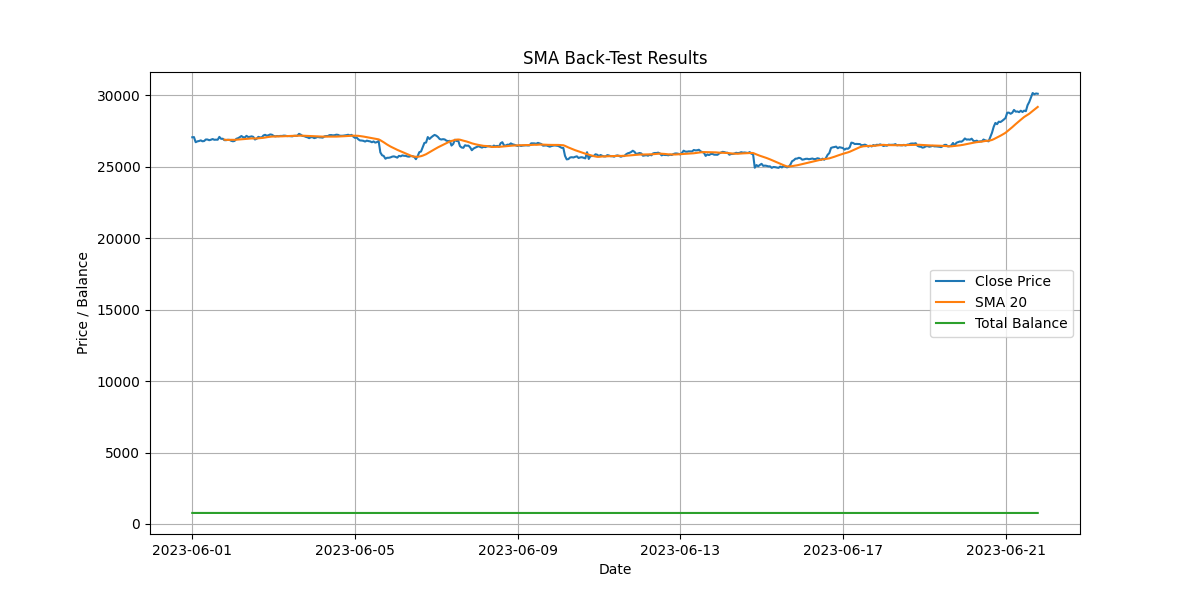

The table this chart was drawn from, first rows:
timestamp, open, high, low, close, volume, sma_20, signal, balance_usdt, balance_btc, total_balance
2023-06-01 00:00:00, 27210, 27350, 27023, 27066, 2773, , 0, 500.0, 0.01, 770.7
2023-06-01 01:00:00, 27066, 27165, 27060, 27079, 1785, , 0, 500.0, 0.01, 770.8
2023-06-01 02:00:00, 27079, 27114, 26640, 26719, 3775, , 0, 500.0, 0.01, 767.2
2023-06-01 03:00:00, 26719, 26839, 26605, 26780, 2880, , 0, 500.0, 0.01, 767.8
2023-06-01 04:00:00, 26780, 26823, 26746, 26804, 1224, , 0, 500.0, 0.01, 768
2023-06-01 05:00:00, 26804, 26864, 26785, 26849, 786.7, , 0, 500.0, 0.01, 768.5
2023-06-01 06:00:00, 26849, 26884, 26778, 26785, 1305, , 0, 500.0, 0.01, 767.9
2023-06-01 07:00:00, 26785, 26864, 26764, 26803, 1298, , 0, 500.0, 0.01, 768
2023-06-01 08:00:00, 26803, 26923, 26791, 26913, 1139, , 0, 500.0, 0.01, 769.1
2023-06-01 09:00:00, 26913, 26951, 26900, 26909, 1023, , 0, 500.0, 0.01, 769.1
2023-06-01 10:00:00, 26909, 26935, 26858, 26860, 894.7, , 0, 500.0, 0.01, 768.6
2023-06-01 11:00:00, 26860, 26905, 26842, 26893, 1218, , 0, 500.0, 0.01, 768.9
2023-06-01 12:00:00, 26893, 26965, 26783, 26942, 1939, , 0, 500.0, 0.01, 769.4
2023-06-01 13:00:00, 26942, 26971, 26868, 26892, 1377, , 0, 500.0, 0.01, 768.9
2023-06-01 14:00:00, 26892, 26981, 26833, 26898, 2050, , 0, 500.0, 0.01, 769
2023-06-01 15:00:00, 26898, 26947, 26860, 26894, 1115, , 0, 500.0, 0.01, 768.9
2023-06-01 16:00:00, 26894, 27175, 26795, 27092, 3183, , 0, 500.0, 0.01, 770.9
2023-06-01 17:00:00, 27092, 27137, 26916, 26957, 2446, , 0, 500.0, 0.01, 769.6
2023-06-01 18:00:00, 26957, 27048, 26938, 26965, 907.7, , 0, 500.0, 0.01, 769.6
2023-06-01 19:00:00, 26965, 26985, 26656, 26863, 2438, 26898, -1, 768.6, 0.0, 768.6
2023-06-01 20:00:00, 26863, 26920, 26829, 26863, 875.9, 26888, -1, 768.6, 0.0, 768.6
2023-06-01 21:00:00, 26863, 26943, 26856, 26890, 837.2, 26878, 1, 763.6, 0.0001859, 768.6
2023-06-01 22:00:00, 26890, 26902, 26849, 26881, 751.8, 26887, -1, 768.6, 0.0, 768.6
2023-06-01 23:00:00, 26881, 26884, 26713, 26818, 1194, 26888, -1, 768.6, 0.0, 768.6
2023-06-02 00:00:00, 26818, 26825, 26505, 26786, 3259, 26888, -1, 768.6, 0.0, 768.6
2023-06-02 01:00:00, 26786, 26849, 26717, 26812, 1616, 26886, -1, 768.6, 0.0, 768.6
2023-06-02 02:00:00, 26812, 26984, 26812, 26960, 1392, 26894, 1, 763.6, 0.0001855, 768.6
2023-06-02 03:00:00, 26960, 27017, 26932, 27000, 749.5, 26904, 1, 763.6, 0.0001855, 768.6
2023-06-02 04:00:00, 27000, 27120, 26949, 27068, 1680, 26912, 1, 763.6, 0.0001855, 768.6
2023-06-02 05:00:00, 27068, 27213, 27065, 27153, 2395, 26924, 1, 763.6, 0.0001855, 768.7
2023-06-02 06:00:00, 27153, 27165, 27068, 27071, 1559, 26935, 1, 763.6, 0.0001855, 768.6
2023-06-02 07:00:00, 27071, 27114, 27046, 27050, 1223, 26943, 1, 763.6, 0.0001855, 768.6
2023-06-02 08:00:00, 27050, 27172, 27049, 27166, 984.4, 26954, 1, 763.6, 0.0001855, 768.7
2023-06-02 09:00:00, 27166, 27183, 27068, 27081, 1108, 26963, 1, 763.6, 0.0001855, 768.6
2023-06-02 10:00:00, 27081, 27104, 27062, 27097, 603.1, 26973, 1, 763.6, 0.0001855, 768.7
2023-06-02 11:00:00, 27097, 27171, 27073, 27131, 881.2, 26985, 1, 763.6, 0.0001855, 768.7
2023-06-02 12:00:00, 27131, 27240, 26987, 27095, 3559, 26985, 1, 763.6, 0.0001855, 768.7
2023-06-02 13:00:00, 27095, 27134, 26861, 26909, 2607, 26983, -1, 768.6, 0.0, 768.6
2023-06-02 14:00:00, 26909, 26986, 26890, 26965, 1686, 26983, -1, 768.6, 0.0, 768.6
2023-06-02 15:00:00, 26965, 27107, 26963, 27096, 1248, 26995, 1, 763.6, 0.0001845, 768.6
2023-06-02 16:00:00, 27096, 27120, 27033, 27056, 1403, 27004, 1, 763.6, 0.0001845, 768.6
2023-06-02 17:00:00, 27056, 27094, 27024, 27058, 952.2, 27013, 1, 763.6, 0.0001845, 768.6
2023-06-02 18:00:00, 27058, 27194, 27006, 27193, 1502, 27028, 1, 763.6, 0.0001845, 768.6
2023-06-02 19:00:00, 27193, 27288, 27131, 27239, 2437, 27049, 1, 763.6, 0.0001845, 768.6
2023-06-02 20:00:00, 27239, 27274, 27173, 27173, 1340, 27069, 1, 763.6, 0.0001845, 768.6
2023-06-02 21:00:00, 27173, 27246, 27143, 27207, 868.9, 27088, 1, 763.6, 0.0001845, 768.6
2023-06-02 22:00:00, 27207, 27300, 27199, 27263, 856, 27103, 1, 763.6, 0.0001845, 768.6
2023-06-02 23:00:00, 27263, 27269, 27230, 27243, 471.4, 27116, 1, 763.6, 0.0001845, 768.6
2023-06-03 00:00:00, 27243, 27243, 27152, 27165, 678.3, 27120, 1, 763.6, 0.0001845, 768.6
2023-06-03 01:00:00, 27165, 27189, 27092, 27130, 1102, 27119, 1, 763.6, 0.0001845, 768.6
2023-06-03 02:00:00, 27130, 27169, 27129, 27153, 612.8, 27123, 1, 763.6, 0.0001845, 768.6
2023-06-03 03:00:00, 27153, 27171, 27132, 27143, 323, 27128, 1, 763.6, 0.0001845, 768.6
2023-06-03 04:00:00, 27143, 27164, 27106, 27160, 420, 27128, 1, 763.6, 0.0001845, 768.6
2023-06-03 05:00:00, 27160, 27168, 27137, 27157, 370.3, 27132, 1, 763.6, 0.0001845, 768.6
2023-06-03 06:00:00, 27157, 27213, 27157, 27182, 551.3, 27136, 1, 763.6, 0.0001845, 768.6
2023-06-03 07:00:00, 27182, 27200, 27165, 27174, 480.9, 27138, 1, 763.6, 0.0001845, 768.6
2023-06-03 08:00:00, 27174, 27181, 27142, 27147, 394.8, 27141, 1, 763.6, 0.0001845, 768.6
2023-06-03 09:00:00, 27147, 27152, 27129, 27152, 379.1, 27153, -1, 768.6, 0.0, 768.6
2023-06-03 10:00:00, 27152, 27180, 27113, 27140, 736.5, 27162, -1, 768.6, 0.0, 768.6
2023-06-03 11:00:00, 27140, 27171, 27124, 27130, 510.7, 27163, -1, 768.6, 0.0, 768.6
... 440 more rows
